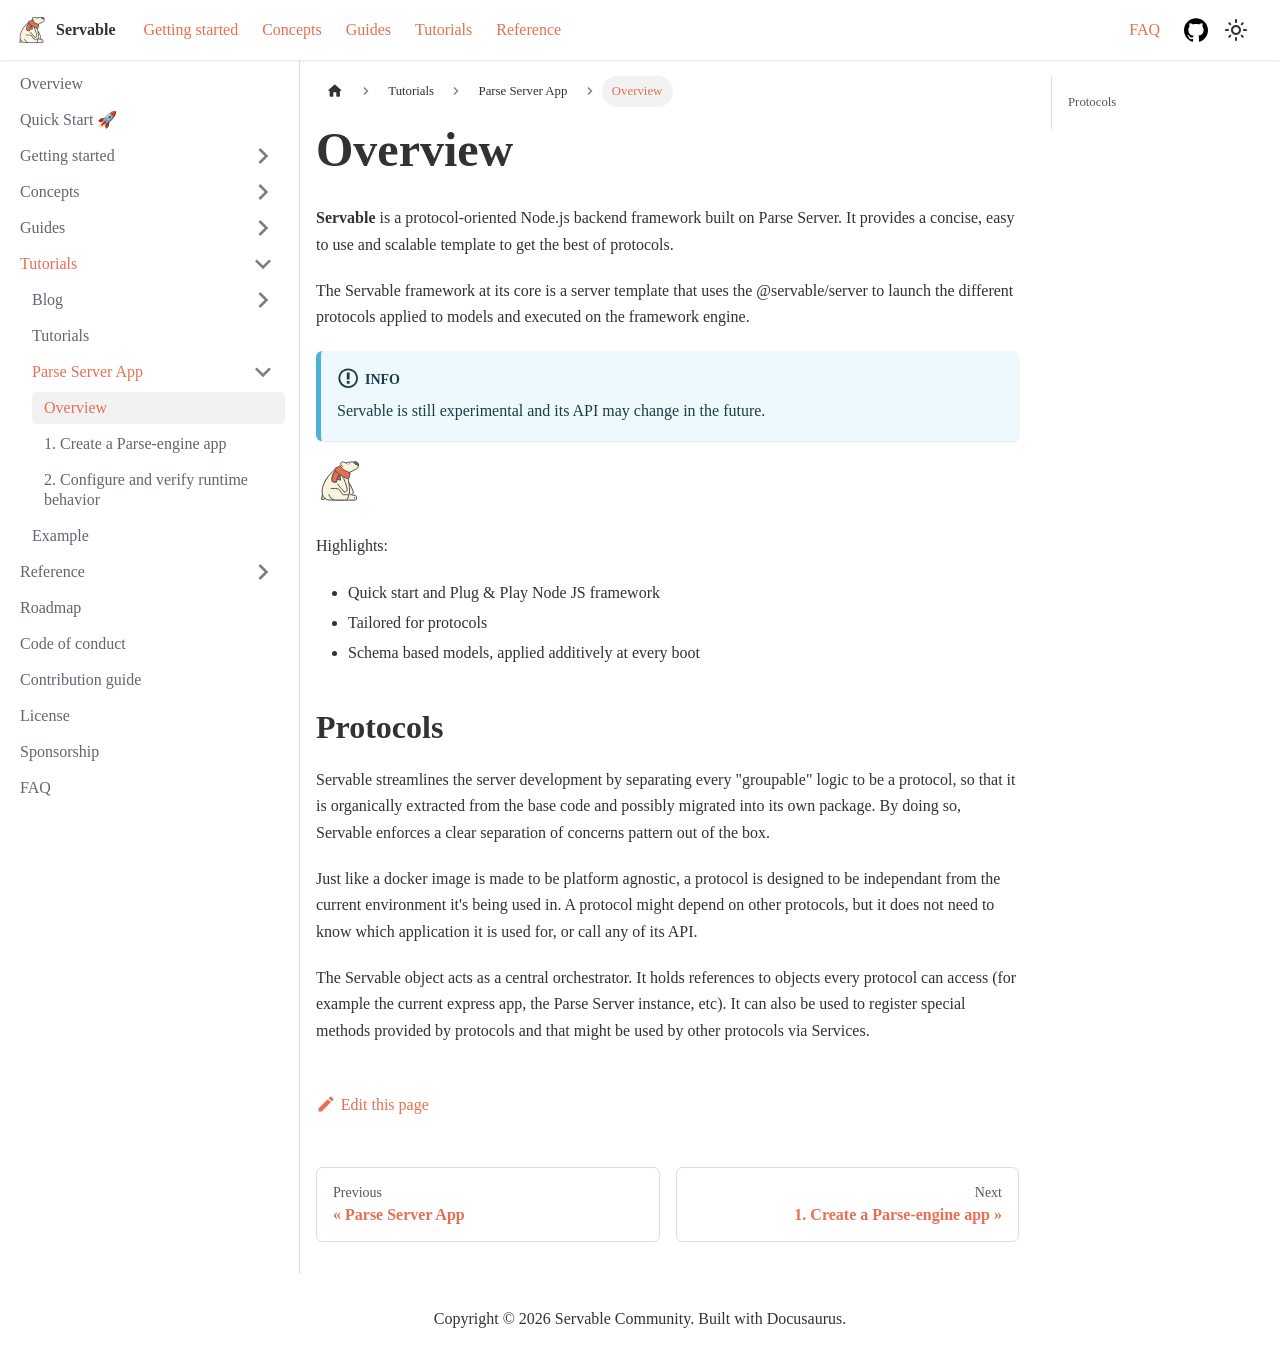

repository: servable-core/documentation · page: docs/tutorials/parseserverapp/overview/index.html · generator: docusaurus

---
sidebar_position: 0
lastTouchedBy: claude-code
lastTouchedAt: "2026-09-12T11:42:24Z"
---

# Overview

**Servable** is a protocol-oriented Node.js backend framework built on Parse Server. It provides a concise, easy to use and scalable template to get the best of protocols.

The Servable framework at its core is a server template that uses the @servable/server to launch the different protocols applied to models and executed on the framework engine.

:::info
Servable is still experimental and its API may change in the future.
:::

![logo](/img/icon.svg)

Highlights:
- Quick start and Plug & Play Node JS framework
- Tailored for protocols
- Schema based models, applied additively at every boot

## Protocols
Servable streamlines the server development by separating every "groupable" logic to be a protocol, so that it is organically extracted from the base code and possibly migrated into its own package. By doing so, Servable enforces a clear separation of concerns pattern out of the box. 

Just like a docker image is made to be platform agnostic, a protocol is designed to be independant from the current environment it's being used in. A protocol might depend on other protocols, but it does not need to know which application it is used for, or call any of its API.

The Servable object acts as a central orchestrator. It holds references to objects every protocol can access (for example the current express app, the Parse Server instance, etc). It can also be used to register special methods provided by protocols and that might be used by other protocols via Services.
